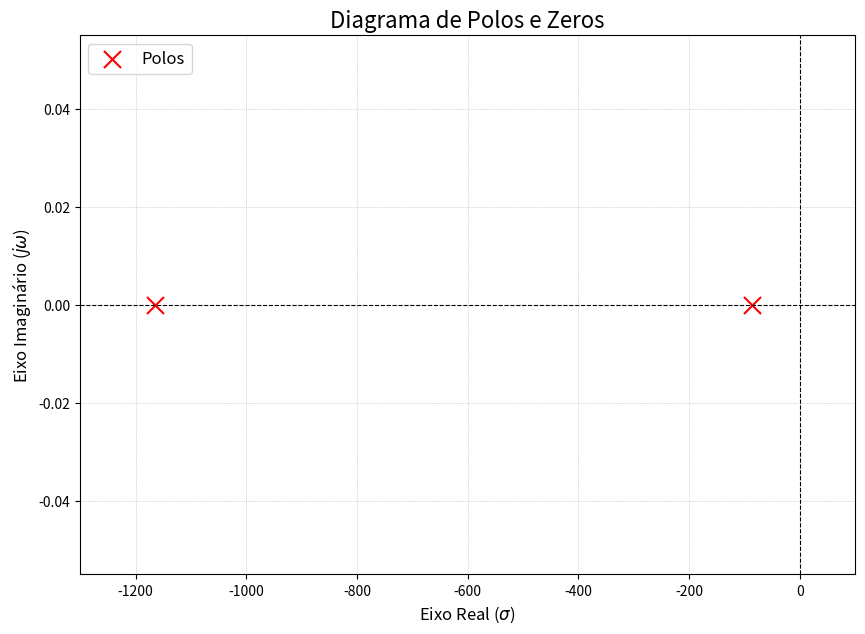

Write the Python code that produced this figure.
import numpy as np
import matplotlib.pyplot as plt

# --- 1. Definição da Função de Transferência ---
# H(s) = 100.000 / (s^2 + 1250s + 100.000)

# Coeficientes do polinômio do numerador (em ordem decrescente de potência de s)
numerador = [100000]

# Coeficientes do polinômio do denominador
denominador = [1, 1250, 100000]


# --- 2. Cálculo dos Polos e Zeros ---
# A função np.roots() encontra as raízes de um polinômio a partir de seus coeficientes
polos = np.roots(denominador)
zeros = np.roots(numerador)

# Imprime os valores no console para verificação
print(f"Polos encontrados: {polos}")
print(f"Zeros encontrados: {zeros}")


# --- 3. Criação do Gráfico (Plano-s) ---
plt.figure(figsize=(10, 7))

# Adiciona linhas para os eixos real e imaginário
plt.axhline(y=0, color='k', linestyle='--', linewidth=0.8)
plt.axvline(x=0, color='k', linestyle='--', linewidth=0.8)

# Plota os polos no gráfico usando 'x' como marcador
plt.scatter(np.real(polos), np.imag(polos), s=150, marker='x', color='red', label='Polos')

# Plota os zeros (se existirem) usando 'o' como marcador
if zeros.size > 0:
    plt.scatter(np.real(zeros), np.imag(zeros), s=150, marker='o',
                edgecolor='blue', facecolor='none', linewidths=1.5, label='Zeros')

# --- 4. Configuração e Exibição do Gráfico ---
plt.title('Diagrama de Polos e Zeros', fontsize=16)
plt.xlabel('Eixo Real ($\sigma$)', fontsize=12)
plt.ylabel('Eixo Imaginário ($j\omega$)', fontsize=12)
plt.grid(True, which='both', linestyle=':', linewidth=0.5)
plt.legend(fontsize=12)

# Ajusta os limites dos eixos para uma melhor visualização
plt.xlim(-1300, 100)

# Garante que os eixos tenham uma escala visualmente adequada
plt.gca().set_aspect('auto') # 'auto' para se ajustar melhor a polos distantes

# Exibe o gráfico
plt.show()